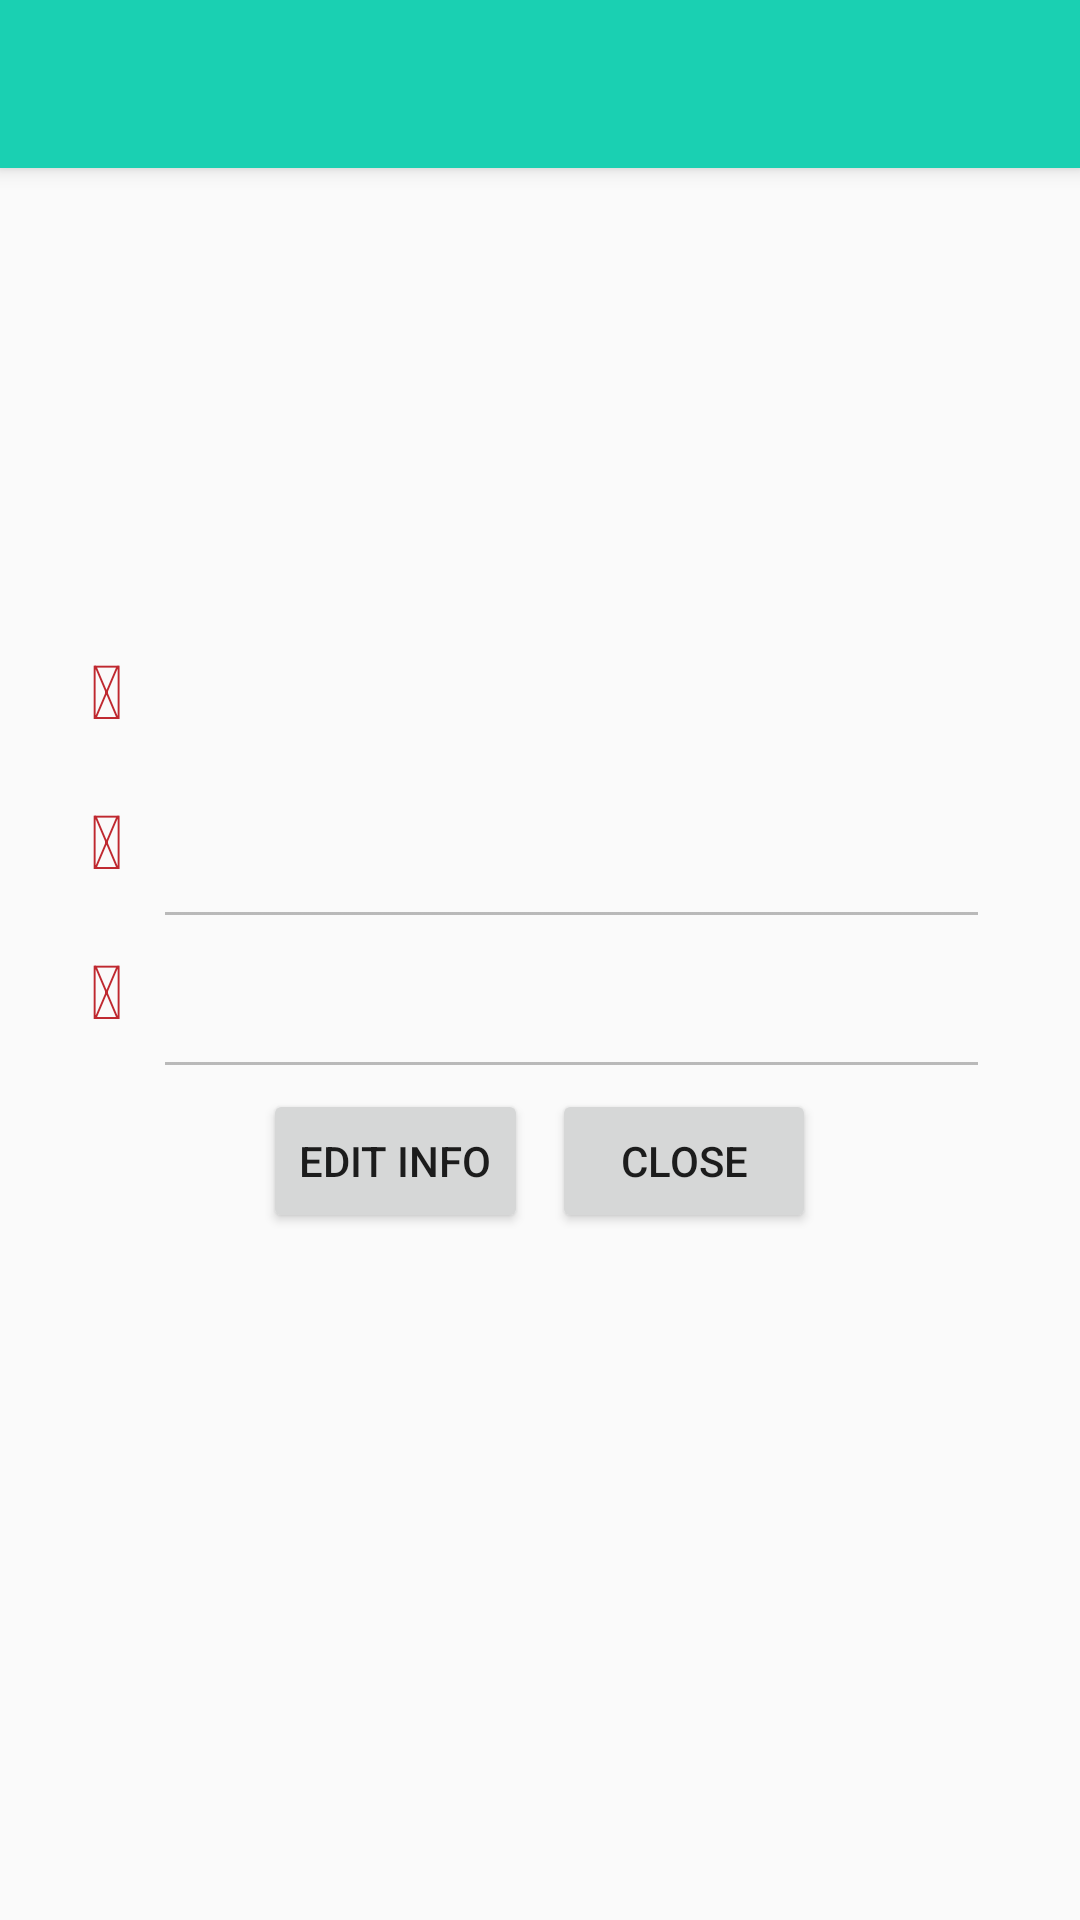

This screen was rendered from an Android layout file. Write that file and the resources it references.
<!-- AndroidManifest.xml: application theme Theme.AppCompat.Light.NoActionBar -->
<!-- res/layout/activity_edit_account.xml -->
<?xml version="1.0" encoding="utf-8"?>

<android.support.constraint.ConstraintLayout xmlns:android="http://schemas.android.com/apk/res/android"
    xmlns:app="http://schemas.android.com/apk/res-auto"
    xmlns:tools="http://schemas.android.com/tools"
    android:layout_width="match_parent"
    android:layout_height="match_parent"
    tools:context=".EditAccountActivity">

    <android.support.v7.widget.Toolbar
        android:id="@+id/editAccount_toolbar"
        android:layout_width="match_parent"
        android:layout_height="?android:attr/actionBarSize"
        android:background="@color/logoColor"
        android:elevation="4dp"
        android:theme="@style/AppTheme"
        app:layout_constraintEnd_toEndOf="parent"
        app:layout_constraintStart_toStartOf="parent"
        app:layout_constraintTop_toTopOf="parent"
        app:popupTheme="@style/ThemeOverlay.AppCompat.Light"
        app:titleTextColor="@android:color/background_light" />

    <LinearLayout
        android:id="@+id/contactIcons"
        android:layout_width="wrap_content"
        android:layout_height="wrap_content"
        android:orientation="vertical"
        app:layout_constraintBottom_toBottomOf="parent"
        app:layout_constraintTop_toTopOf="parent"
        app:layout_constraintLeft_toLeftOf="parent"
        app:layout_constraintRight_toRightOf="parent"
        app:layout_constraintTop_toBottomOf="@id/editAccount_toolbar">


        <LinearLayout
            android:layout_width="300dp"
            android:layout_height="50dp">

            <TextView
                android:id="@+id/usernameTextView"
                android:layout_width="wrap_content"
                android:layout_height="match_parent"
                android:text="@string/fa_icon_user"
                android:textColor="@color/colorAccent"
                android:textSize="25sp"
                android:layout_gravity="center_horizontal"/>

            <TextView
                android:id="@+id/usernameEditText"
                android:layout_width="wrap_content"
                android:layout_height="match_parent"
                android:textSize="25sp"
                android:layout_marginLeft="15dp"
                android:layout_marginStart="15dp"
                android:ems = "10"
                android:enabled="false"
                android:layout_gravity="center_horizontal"/>

        </LinearLayout>

        <LinearLayout
            android:layout_width="300dp"
            android:layout_height="50dp">

            <TextView
                android:id="@+id/phoneNumberTextView"
                android:layout_width="wrap_content"
                android:layout_height="match_parent"
                android:text="@string/fa_icon_phone"
                android:textColor="@color/colorAccent"
                android:textSize="25sp"
                android:layout_gravity="center_horizontal"/>

            <EditText
                android:id="@+id/phoneNumberEditText"
                android:layout_width="wrap_content"
                android:layout_height="match_parent"
                android:ems="10"
                android:layout_marginLeft="10dp"
                android:layout_marginStart="10dp"
                android:textSize="25sp"
                android:enabled="false"
                android:inputType="phone"
                android:layout_gravity="center_horizontal"/>

        </LinearLayout>

        <LinearLayout
            android:layout_width="300dp"
            android:layout_height="50dp">

            <TextView
                android:id="@+id/emailAddressTextView"
                android:layout_width="wrap_content"
                android:layout_height="match_parent"
                android:text="@string/fa_icon_email"
                android:textColor="@color/colorAccent"
                android:textSize="25sp"
                android:layout_gravity="center_horizontal"/>

            <EditText
                android:id="@+id/emailAddressEditText"
                android:layout_width="wrap_content"
                android:layout_height="match_parent"
                android:layout_marginLeft="10dp"
                android:layout_marginStart="10dp"
                android:textSize="25sp"
                android:enabled="false"
                android:ems="10"
                android:layout_gravity="center_horizontal"/>

        </LinearLayout>


        <LinearLayout
            android:layout_width="wrap_content"
            android:layout_height="wrap_content"
            android:layout_gravity="center_horizontal">

            <Button
                android:id="@+id/editSaveButton"
                android:layout_width="wrap_content"
                android:layout_height="wrap_content"
                android:layout_marginTop="8dp"
                android:layout_marginBottom="8dp"
                android:layout_marginRight="8dp"
                android:layout_marginEnd="8dp"
                android:text="Edit Info"
                android:layout_gravity="center_horizontal"/>

            <Button
                android:id="@+id/closeButton"
                android:layout_width="wrap_content"
                android:layout_height="wrap_content"
                android:layout_marginTop="8dp"
                android:layout_marginBottom="8dp"
                android:text="Close"
                android:layout_gravity="center_horizontal"/>

        </LinearLayout>


    </LinearLayout>

</android.support.constraint.ConstraintLayout>
<!-- resources referenced by this layout -->
<resources>
  <color name="colorAccent">#BF282F</color>
  <color name="logoColor">#1AD0B2</color>
  <string name="fa_icon_email"></string>
  <string name="fa_icon_phone"></string>
  <string name="fa_icon_user"></string>
  <style name="AppTheme" parent="Base.Theme.AppCompat.Light.DarkActionBar">
          
          <item name="colorPrimary">@color/colorPrimary</item>
          <item name="colorPrimaryDark">@color/colorPrimaryDark</item>
          <item name="colorAccent">@color/colorAccent</item>
          <item name="android:statusBarColor">@color/colorPrimaryDark</item>
      </style>
  <color name="colorPrimary">#3f51b5</color>
  <color name="colorPrimaryDark">#303f9f</color>
</resources>
